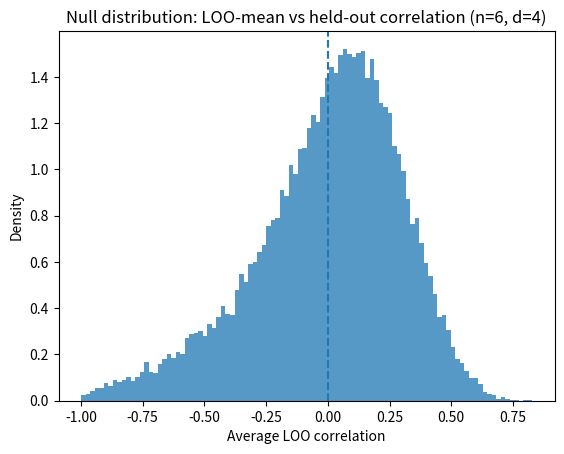

Reproduce this figure in Python.
#!/usr/bin/env python3
# -*- coding: utf-8 -*-
"""
Created on Fri Sep 19 14:45:04 2025

@author: xpsy1114
"""
import numpy as np
from matplotlib import pyplot as plt


# ----- single draw of your statistic -----
def loo_mean_corr_once(n=6, d=9, rng=None):
    """
    Draw n independent d-vectors ~ N(0,1).
    For each i, correlate x_i with the mean of the other n-1 vectors (over the d components).
    Return the average of the n correlations.
    """
    if rng is None:
        rng = np.random.default_rng()
    X = rng.standard_normal((n, d))

    # Center each row (Pearson r across the d components)
    Xc = X - X.mean(axis=1, keepdims=True)

    rs = []
    for i in range(n):
        # mean of the others (still a d-vector)
        others = np.delete(Xc, i, axis=0)
        m = others.mean(axis=0)

        # center both vectors across components for Pearson r
        xi = Xc[i] - Xc[i].mean()
        mc = m - m.mean()

        denom = np.linalg.norm(xi) * np.linalg.norm(mc)
        r = 0.0 if denom == 0 else float(np.dot(xi, mc) / denom)
        rs.append(r)
    return float(np.mean(rs))

# ----- faster vectorized version for many sims -----
def loo_mean_corr_vectorized(n=6, d=9, rng=None):
    """
    Same statistic, but computed without Python loops over i.
    """
    if rng is None:
        rng = np.random.default_rng()
    X = rng.standard_normal((n, d))
    Xc = X - X.mean(axis=1, keepdims=True)        # row-center for Pearson

    # Sum of all rows, then leave-one-out means
    S = Xc.sum(axis=0, keepdims=True)              # shape (1,d)
    M = (S - Xc) / (n - 1)                         # each row i is mean of "others"
    # center each M[i] across components
    Mc = M - M.mean(axis=1, keepdims=True)

    # also center each Xi across components (already row-centered, but keep consistent)
    Xcc = Xc - Xc.mean(axis=1, keepdims=True)

    num = np.sum(Xcc * Mc, axis=1)
    den = np.linalg.norm(Xcc, axis=1) * np.linalg.norm(Mc, axis=1)
    r_i = np.where(den == 0, 0.0, num / den)
    return float(np.mean(r_i))

# ----- Monte Carlo driver -----
def simulate_loo(n_sims=50_000, n=8, d=4, seed=0):
    rng = np.random.default_rng(seed)
    vals = np.empty(n_sims, dtype=float)
    for k in range(n_sims):
        vals[k] = loo_mean_corr_vectorized(n=n, d=d, rng=rng)
    return vals

# Example run & summary
if __name__ == "__main__":
    vals = simulate_loo(n_sims=50_000, n=8, d=4, seed=42)
    print("mean:", vals.mean())
    print("sd:", np.std(vals, ddof=1))
    print("quantiles (2.5, 5, 50, 95, 97.5):", np.quantile(vals, [0.025, 0.05, 0.5, 0.95, 0.975]))

    # quick histogram
    plt.hist(vals, bins=100, density=True, alpha=0.75)
    plt.axvline(0, linestyle="--")
    plt.xlabel("Average LOO correlation")
    plt.ylabel("Density")
    plt.title("Null distribution: LOO-mean vs held-out correlation (n=6, d=4)")
    plt.show()
    
    
    

# def avg_pairwise_corr():
#     # draw 6 vectors of length 4
#     X = np.random.randn(6, 4)
#     # center each vector
#     Xc = X - X.mean(axis=1, keepdims=True)
#     norms = np.linalg.norm(Xc, axis=1)

#     rs = []
#     for i in range(6):
#         for j in range(i+1, 6):
#             r = np.dot(Xc[i], Xc[j]) / (norms[i] * norms[j])
#             rs.append(r)
#     return np.mean(rs)

# # simulate
# N = 100_000
# samples = np.array([avg_pairwise_corr() for _ in range(N)])

# print("Mean:", np.mean(samples))
# print("Std:", np.std(samples))
# print("2.5%, 97.5% quantiles:", np.quantile(samples, [0.025, 0.975]))

# # histogram
# plt.figure()
# plt.hist(samples, bins=100, density=True, alpha=0.7)
# plt.axvline(0, color='k', linestyle='--')
# plt.xlabel("Average correlation")
# plt.ylabel("Density")
# plt.title("Null distribution of average pairwise correlations")
# plt.show()


